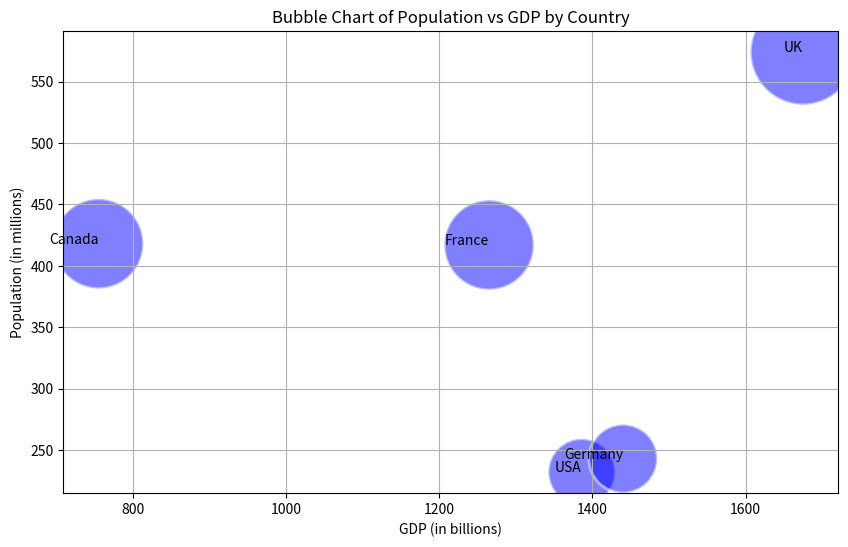

Python code for this plot:
# 5. Using the given dataset, create a bubble chart to represent each country's population (y-axis), GDP (x- axis), and bubble size proportional to the population.
# np.random.seed(25)
# data = {
# 'Country': ['USA', 'Canada', 'UK', 'Germany', 'France'],
# 'Population':
# np.random.randint (100, 1000, 5),
# 5)
# }
# 'GDP' np.random.randint(500, 2000,
# df = pd.DataFrame(data)

import numpy as np
import pandas as pd
import matplotlib.pyplot as plt

# Set a random seed for reproducibility
np.random.seed(25)

# Generate the dataset
data = {
    'Country': ['USA', 'Canada', 'UK', 'Germany', 'France'],
    'Population': np.random.randint(100, 1000, 5),
    'GDP': np.random.randint(500, 2000, 5)
}
df = pd.DataFrame(data)

# Create a bubble chart
plt.figure(figsize=(10, 6))
plt.scatter(df['GDP'], df['Population'], s=df['Population']*10, alpha=0.5, c='blue', edgecolors='w', linewidth=2)

# Add labels and title
for i, country in enumerate(df['Country']):
    plt.annotate(country, (df['GDP'][i], df['Population'][i]), fontsize=10, ha='right')

plt.title('Bubble Chart of Population vs GDP by Country')
plt.xlabel('GDP (in billions)')
plt.ylabel('Population (in millions)')

# Display the plot
plt.grid()
plt.show()

